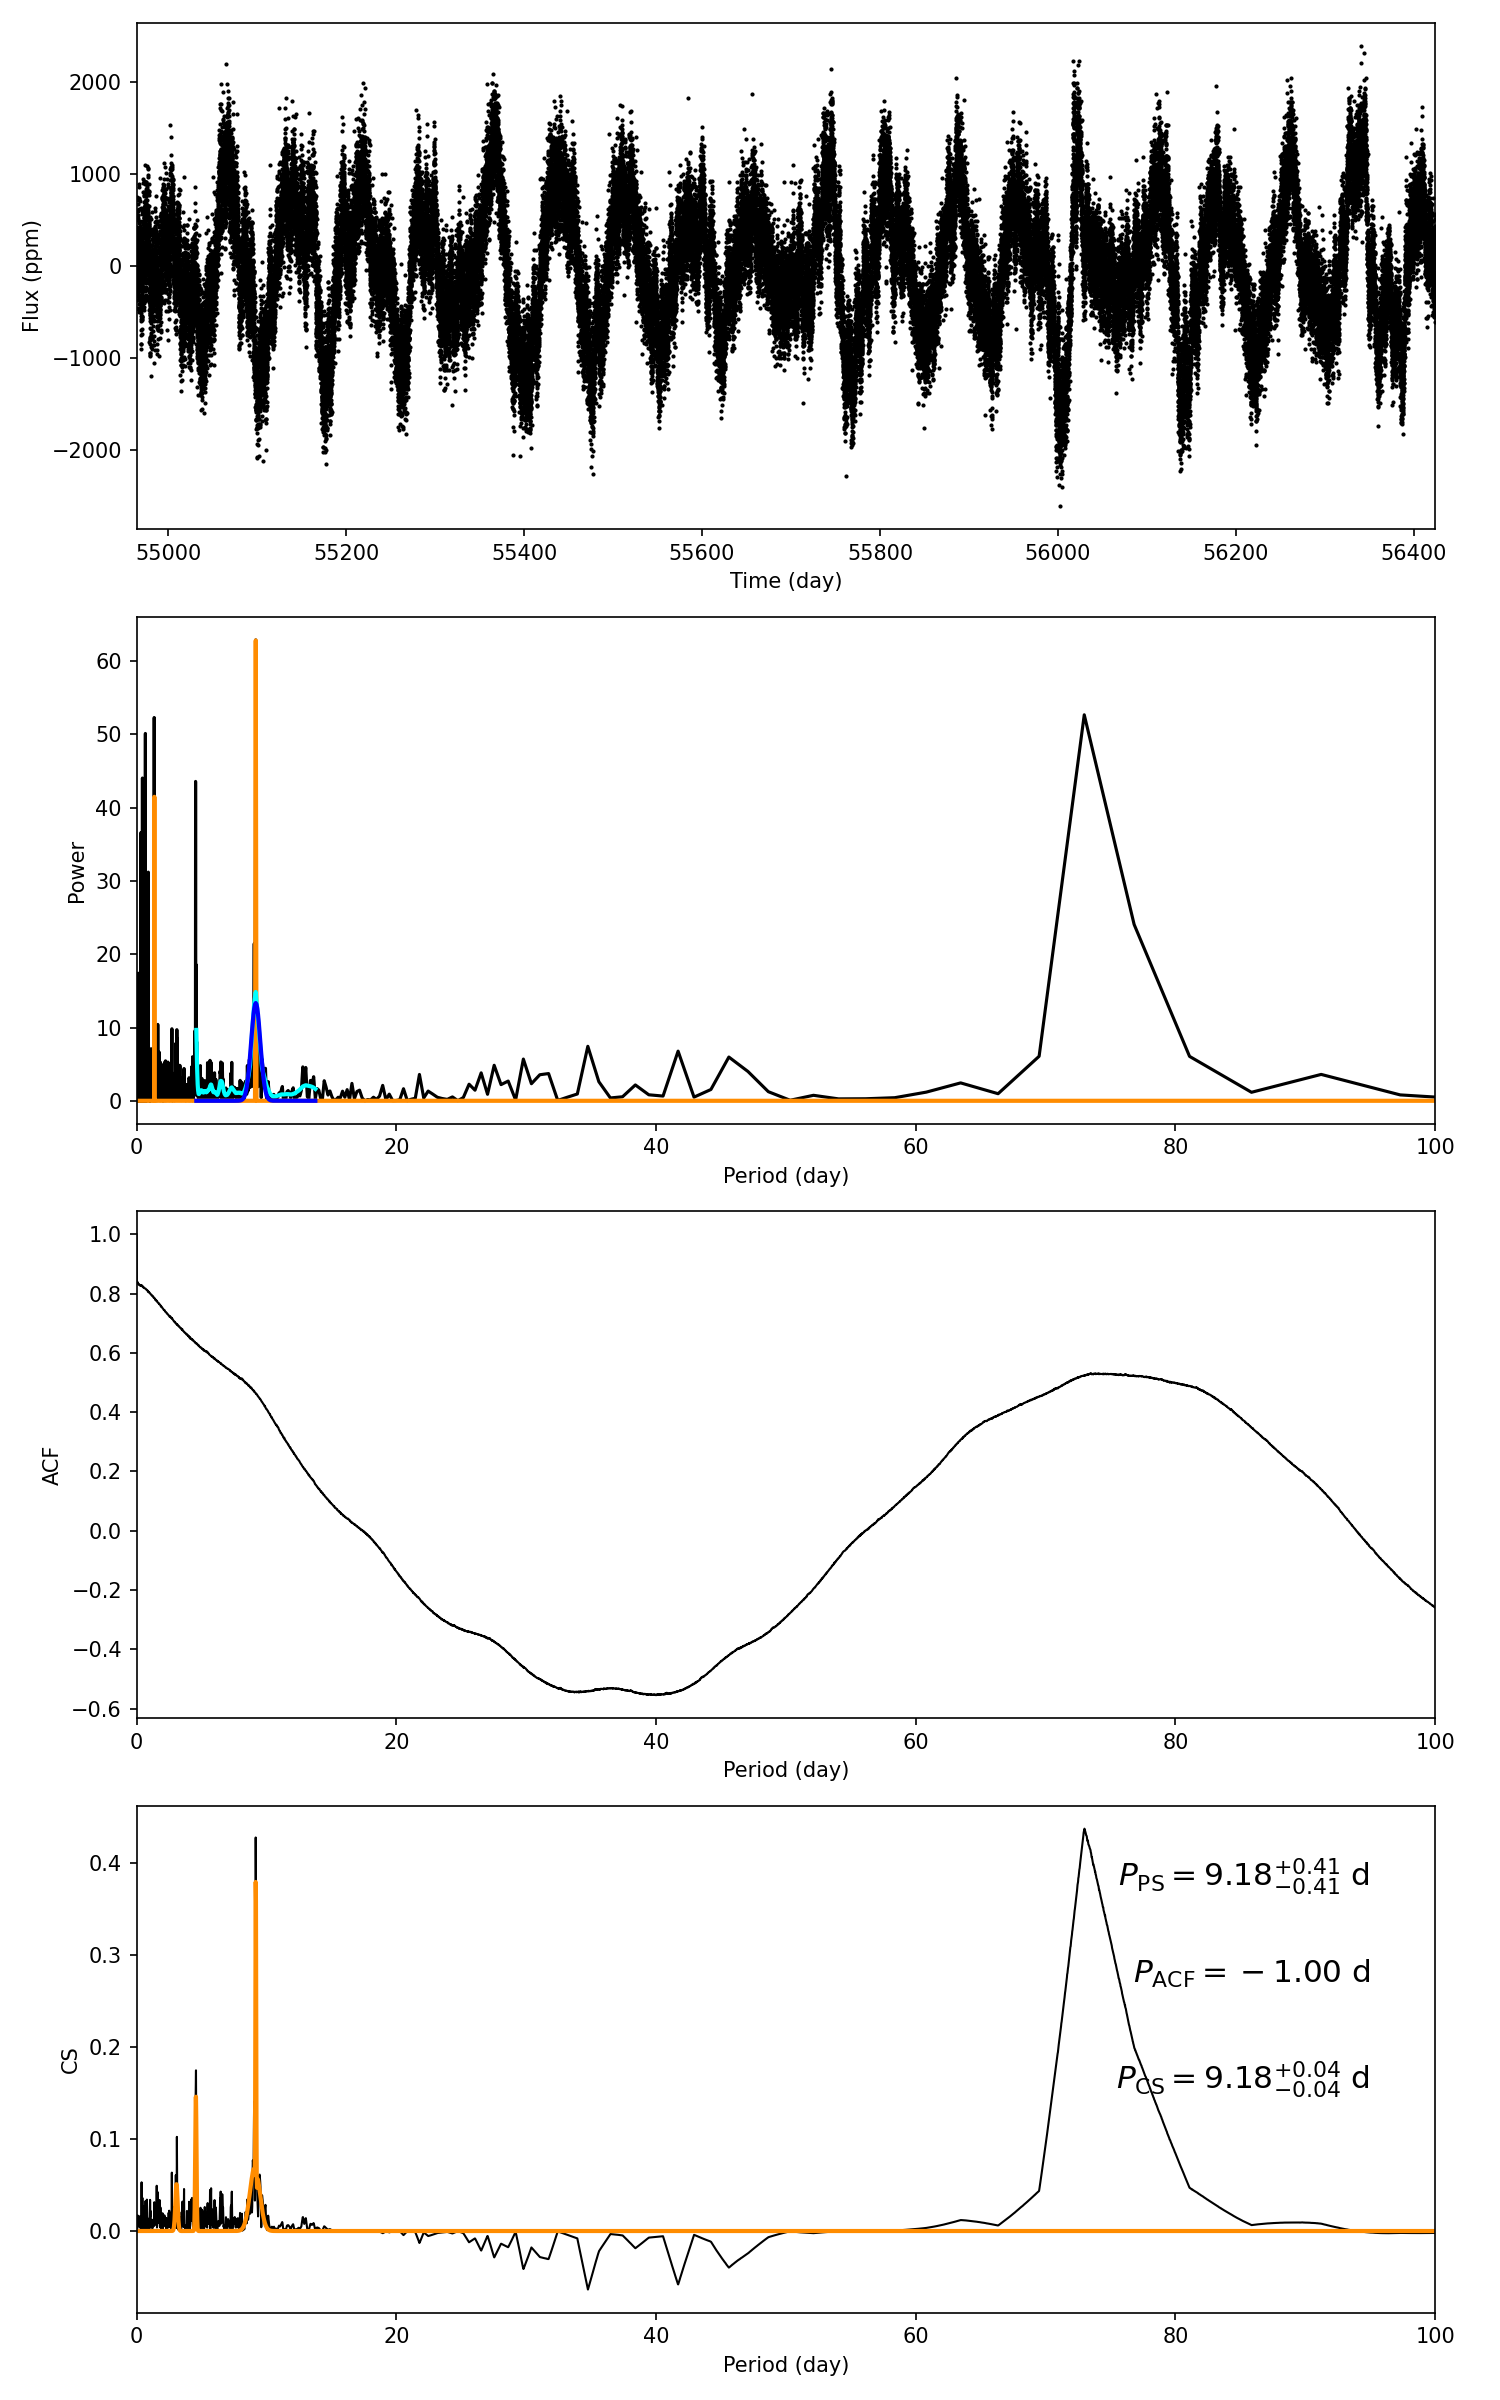

The data file committed next to this chart (first rows):
target_id, prot_ps, prot_acf, prot_cs, e_prot_ps, E_prot_ps, e_prot_acf, E_prot_acf, e_prot_cs, E_prot_cs, sph_ps, sph_acf, sph_cs, e_sph_ps, e_sph_acf, e_sph_cs, h_ps, fa_prob_ps, hacf, gacf, hcs
5565156, 9.179, -1.0, 9.182, 0.4124, 0.4124, -1.0, -1.0, 0.03838, 0.03838, 602, -1.0, 602, 139.5, -1.0, 139.5, 62.91, 4.769867579036747e-28, -1.0, -1.0, 0.4377
